Run: headless pygame with SDL's dummy video driver; simulated clock (each Clock.tick advances the game by its frame time, no real sleeping); random seed 0; keys injected as events and as key.get_pressed() state; no mouse input.
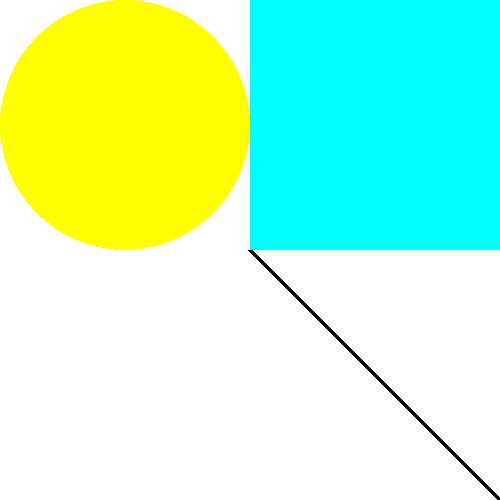
Frame 1 of 4 · flips 1–60 · no input
Frame 2 of 4 · flips 61–180 · tapped SPACE, RETURN · held RIGHT (→), D · screen unchanged from frame 1, image omitted
Frame 3 of 4 · flips 181–300 · held DOWN (↓), S · screen unchanged from frame 2, image omitted
Frame 4 of 4 · flips 301–420 · held LEFT (←), A, UP (↑), W · screen unchanged from frame 3, image omitted

The pygame program that drew these frames:

import pygame

pygame.init()
#win - Surface
win = pygame.display.set_mode((500,500))
background_color = (255,255,255)
while True:
    for event in pygame.event.get():
        if event.type == pygame.QUIT:
            exit()

    win.fill(background_color)
    rect_color = (0,255,255)
    circle_color = (255,255,0)
    pygame.draw.rect(win, rect_color, (250,0,250,250))
    pygame.draw.circle(win, circle_color, (125,125), 125)
    pygame.draw.line(win, (0,0,0), (250,250), (500,500), 5)
    pygame.display.update()
